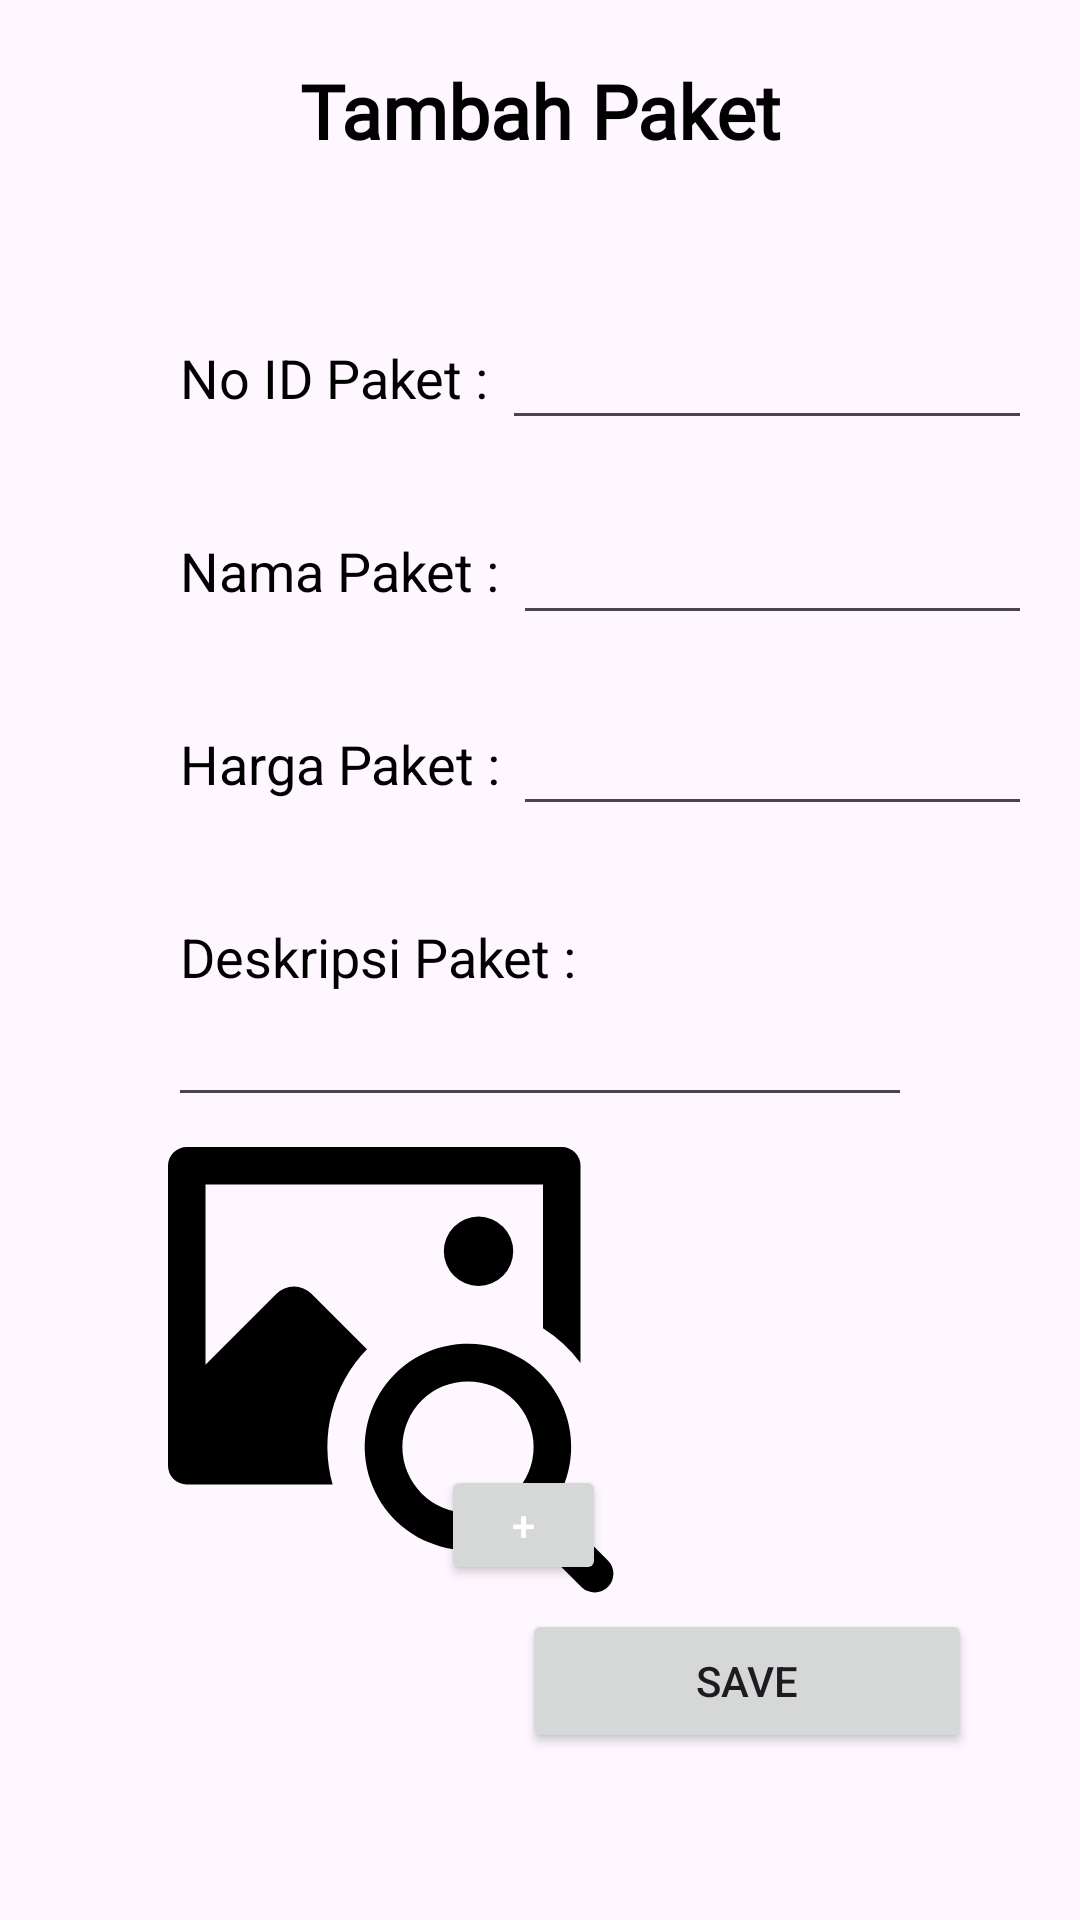

Produce the Android XML layout that renders to this screen, including the resource entries it uses.
<!-- AndroidManifest.xml: application theme Theme.TravelPariwisata -->
<!-- res/layout/activity_tambah_paket.xml -->
<?xml version="1.0" encoding="utf-8"?>
<ScrollView
xmlns:android="http://schemas.android.com/apk/res/android"
xmlns:app="http://schemas.android.com/apk/res-auto"
xmlns:tools="http://schemas.android.com/tools"
android:layout_width="match_parent"
android:layout_height="match_parent"
tools:context=".TambahPaketActivity">

    <androidx.constraintlayout.widget.ConstraintLayout
        android:layout_width="match_parent"
        android:layout_height="match_parent"
        android:layout_margin="20dp">

        <TextView
            android:id="@+id/textViewMenuTambah"
            android:layout_width="match_parent"
            android:layout_height="wrap_content"
            android:text="Tambah Paket"
            android:fontFamily="@font/poppins"
            android:textSize="25sp"
            android:textAlignment="center"
            android:textColor="@color/black"
            android:textStyle="bold"
            app:layout_constraintEnd_toEndOf="parent"
            app:layout_constraintStart_toStartOf="parent"
            app:layout_constraintTop_toTopOf="parent" />

        <TextView
            android:id="@+id/textView1"
            android:layout_width="wrap_content"
            android:layout_height="wrap_content"
            android:layout_marginStart="40dp"
            android:layout_marginTop="60dp"
            android:text="No ID Paket : "
            android:textColor="@color/black"
            android:textSize="18sp"
            app:layout_constraintStart_toStartOf="parent"
            app:layout_constraintTop_toBottomOf="@+id/textViewMenuTambah" />

        <EditText
            android:id="@+id/editTextId"
            android:layout_width="180dp"
            android:layout_height="wrap_content"
            app:layout_constraintBottom_toBottomOf="@+id/textView1"
            app:layout_constraintStart_toEndOf="@+id/textView1"
            app:layout_constraintTop_toTopOf="@+id/textView1" />

        <TextView
            android:id="@+id/textView2"
            android:layout_width="wrap_content"
            android:layout_height="wrap_content"
            android:layout_marginTop="40dp"
            android:text="Nama Paket : "
            android:textColor="@color/black"
            android:textSize="18sp"
            app:layout_constraintStart_toStartOf="@+id/textView1"
            app:layout_constraintTop_toBottomOf="@+id/textView1" />

        <EditText
            android:id="@+id/editTextNama"
            android:layout_width="180dp"
            android:layout_height="wrap_content"
            app:layout_constraintBottom_toBottomOf="@+id/textView2"
            app:layout_constraintStart_toEndOf="@+id/textView2"
            app:layout_constraintTop_toTopOf="@+id/textView2"
            app:layout_constraintVertical_bias="0.466" />

        <TextView
            android:id="@+id/textView3"
            android:layout_width="wrap_content"
            android:layout_height="wrap_content"
            android:layout_marginTop="40dp"
            android:text="Harga Paket : "
            android:textColor="@color/black"
            android:textSize="18sp"
            app:layout_constraintStart_toStartOf="@+id/textView2"
            app:layout_constraintTop_toBottomOf="@+id/textView2" />

        <EditText
            android:id="@+id/editTextHarga"
            android:layout_width="180dp"
            android:layout_height="wrap_content"
            android:inputType="number"
            app:layout_constraintBottom_toBottomOf="@+id/textView3"
            app:layout_constraintStart_toEndOf="@+id/textView3"
            app:layout_constraintTop_toTopOf="@+id/textView3" />

        <TextView
            android:id="@+id/textView4"
            android:layout_width="wrap_content"
            android:layout_height="wrap_content"
            android:layout_marginTop="40dp"
            android:text="Deskripsi Paket : "
            android:textColor="@color/black"
            android:textSize="18sp"
            app:layout_constraintStart_toStartOf="@+id/textView3"
            app:layout_constraintTop_toBottomOf="@+id/textView3" />

        <EditText
            android:id="@+id/editTextDeskripsi"
            android:layout_width="0dp"
            android:layout_height="wrap_content"
            android:layout_marginStart="36dp"
            android:layout_marginEnd="36dp"
            app:layout_constraintEnd_toEndOf="parent"
            app:layout_constraintStart_toStartOf="parent"
            app:layout_constraintTop_toBottomOf="@+id/textView4" />

        <ImageView
            android:id="@+id/imageMenu"
            android:layout_width="150dp"
            android:layout_height="150dp"
            android:layout_marginTop="10dp"
            android:src="@drawable/image_search"
            app:layout_constraintStart_toStartOf="@+id/editTextDeskripsi"
            app:layout_constraintTop_toBottomOf="@+id/editTextDeskripsi" />

        <Button
            android:id="@+id/buttonAddImage"
            android:layout_width="55dp"
            android:layout_height="40dp"
            android:layout_marginEnd="4dp"
            android:layout_marginBottom="4dp"
            android:textColor="@color/white"
            android:text="+"
            app:layout_constraintBottom_toBottomOf="@+id/imageMenu"
            app:layout_constraintEnd_toEndOf="@+id/imageMenu" />

        <Button
            android:id="@+id/buttonSaveMenu"
            android:layout_width="150dp"
            android:layout_height="wrap_content"
            android:layout_marginTop="4dp"
            android:layout_marginEnd="16dp"
            android:layout_marginBottom="50dp"
            android:text="Save"
            app:layout_constraintBottom_toBottomOf="parent"
            app:layout_constraintEnd_toEndOf="parent"
            app:layout_constraintTop_toBottomOf="@+id/imageMenu" />

    </androidx.constraintlayout.widget.ConstraintLayout>

</ScrollView>
<!-- resources referenced by this layout -->
<resources>
  <!-- drawable image_search (drawable) -->
  <vector android:height="120dp" android:viewportHeight="48"
      android:viewportWidth="48" android:width="120dp" xmlns:android="http://schemas.android.com/apk/res/android">
      <path android:fillColor="#FF000000" android:pathData="M33.123,7.425a3.7,3.7 0,1 1,-3.7 3.7,3.7 3.7,0 0,1 3.7,-3.7ZM21.22,21.585l-5.92,-5.92a2.638,2.638 0,0 0,-3.73 0L4,23.23L4,4h36v15.328a15.052,15.052 0,0 1,4 3.7L44,2a2,2 0,0 0,-2 -2L2,0a2,2 0,0 0,-2 2v32a2,2 0,0 0,2 2h15.557a14.888,14.888 0,0 1,3.663 -14.414ZM46.95,44.122a2,2 0,0 1,-2.828 2.828l-5.89,-5.89a11.008,11.008 0,1 1,2.828 -2.828ZM32,39a7,7 0,1 0,-7 -7,7 7,0 0,0 7,7Z"/>
  </vector>
  <style name="Theme.TravelPariwisata" parent="Base.Theme.TravelPariwisata">
      </style>
  <style name="Base.Theme.TravelPariwisata" parent="Theme.Material3.DayNight.NoActionBar">
          <item name="colorPrimary">#39a7ff</item>
          <item name="bottomAppBarStyle">@style/Widget.MaterialComponents.BottomAppBar</item>
      </style>
  <!-- not gathered from this repository: default colours our renderer supplied (Android Studio template values) -->
  <color name="black">#FF000000</color>
  <color name="white">#FFFFFFFF</color>
</resources>
